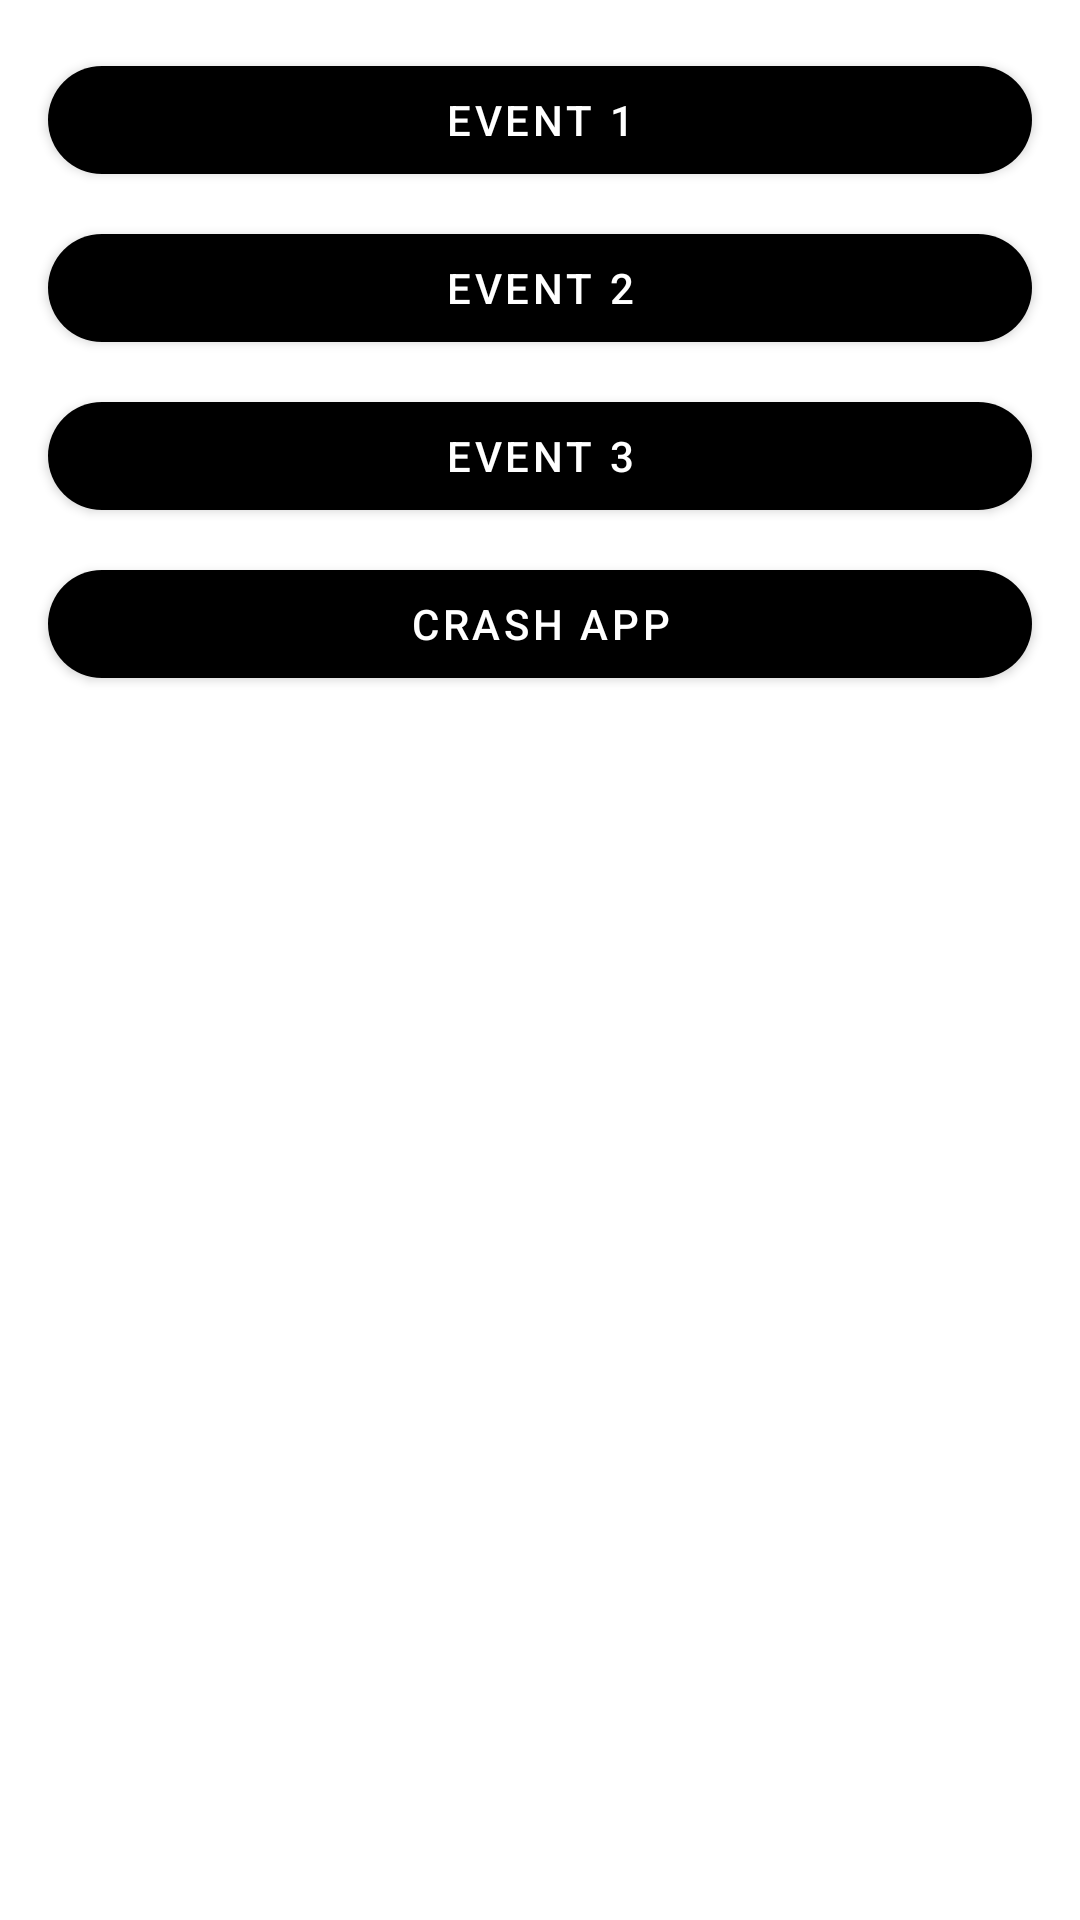

The Android layout XML behind this screen, and the referenced resources:
<!-- AndroidManifest.xml: application theme AppTheme -->
<!-- res/layout/activity_events.xml -->
<?xml version="1.0" encoding="utf-8"?>
<LinearLayout xmlns:android="http://schemas.android.com/apk/res/android"
    android:layout_width="match_parent"
    android:layout_height="match_parent"
    android:orientation="vertical">

    <com.google.android.material.button.MaterialButton
        android:id="@+id/button_event1"
        android:layout_width="match_parent"
        android:layout_height="wrap_content"
        android:layout_marginStart="@dimen/spacingMedium"
        android:layout_marginTop="@dimen/spacingMedium"
        android:layout_marginEnd="@dimen/spacingMedium"
        android:text="@string/event_1" />

    <com.google.android.material.button.MaterialButton
        android:id="@+id/button_event2"
        android:layout_width="match_parent"
        android:layout_height="wrap_content"
        android:layout_marginStart="@dimen/spacingMedium"
        android:layout_marginTop="@dimen/spacingSmall"
        android:layout_marginEnd="@dimen/spacingMedium"
        android:text="@string/event_2" />

    <com.google.android.material.button.MaterialButton
        android:id="@+id/button_event3"
        android:layout_width="match_parent"
        android:layout_height="wrap_content"
        android:layout_marginStart="@dimen/spacingMedium"
        android:layout_marginTop="@dimen/spacingSmall"
        android:layout_marginEnd="@dimen/spacingMedium"
        android:text="@string/event_3" />

    <com.google.android.material.button.MaterialButton
        android:id="@+id/button_crash"
        android:layout_width="match_parent"
        android:layout_height="wrap_content"
        android:layout_marginStart="@dimen/spacingMedium"
        android:layout_marginTop="@dimen/spacingSmall"
        android:layout_marginEnd="@dimen/spacingMedium"
        android:text="@string/crash_app_action" />
</LinearLayout>
<!-- resources referenced by this layout -->
<resources>
  <dimen name="spacingMedium">16dp</dimen>
  <dimen name="spacingSmall">8dp</dimen>
  <string name="crash_app_action">Crash app</string>
  <string name="event_1">Event 1</string>
  <string name="event_2">Event 2</string>
  <string name="event_3">Event 3</string>
  <style name="AppTheme" parent="Theme.MaterialComponents.DayNight.DarkActionBar">
          <item name="colorPrimary">@color/colorPrimary</item>
          <item name="colorPrimaryDark">@color/colorPrimaryDark</item>
          <item name="colorSecondary">@color/colorSecondary</item>
  
          <item name="materialButtonStyle">@style/Widget.App.Button</item>
          <item name="shapeAppearanceSmallComponent">@style/ShapeAppearance.App.SmallComponent</item>
      </style>
  <style name="Widget.App.Button" parent="Widget.MaterialComponents.Button">
          <item name="backgroundTint">@color/colorSecondary</item>
      </style>
  <style name="ShapeAppearance.App.SmallComponent" parent="ShapeAppearance.MaterialComponents.SmallComponent">
          <item name="cornerFamily">rounded</item>
          <item name="cornerSize">24dp</item>
      </style>
  <!-- not gathered from this repository: default colours our renderer supplied (Android Studio template values) -->
  <color name="colorPrimary">#FF6200EE</color>
  <color name="colorPrimaryDark">#FF3700B3</color>
</resources>
